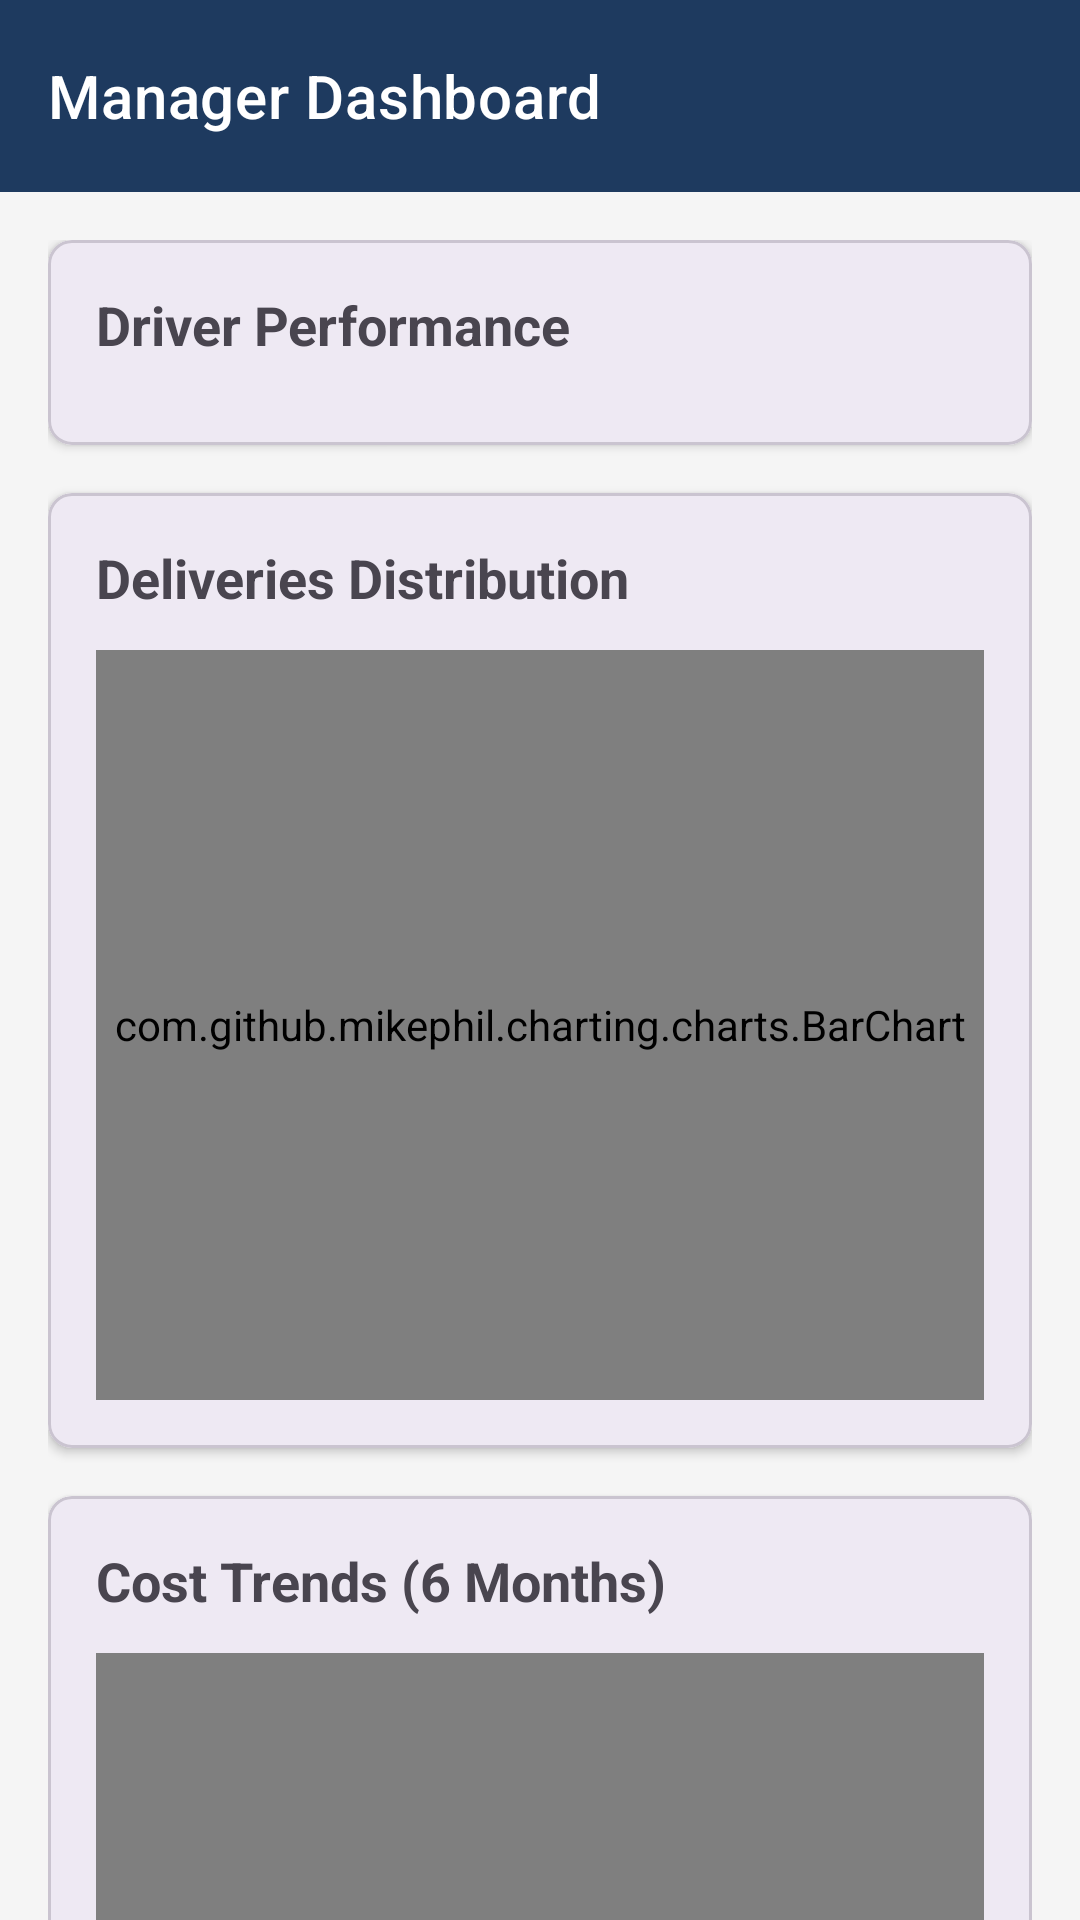

Here is an Android app screen rendered from its layout file. Give the layout XML and the strings, colors and styles it references.
<!-- AndroidManifest.xml: application theme Theme.LogisticsOptimization -->
<!-- res/layout/activity_manager_dashboard.xml -->
<?xml version="1.0" encoding="utf-8"?>
<androidx.coordinatorlayout.widget.CoordinatorLayout
    xmlns:android="http://schemas.android.com/apk/res/android"
    xmlns:app="http://schemas.android.com/apk/res-auto"
    android:id="@+id/main"
    android:layout_width="match_parent"
    android:layout_height="match_parent"
    android:background="#F5F5F5">

    <com.google.android.material.appbar.AppBarLayout
        android:layout_width="match_parent"
        android:layout_height="wrap_content">

        <com.google.android.material.appbar.MaterialToolbar
            android:id="@+id/topAppBar"
            android:layout_width="match_parent"
            android:layout_height="?attr/actionBarSize"
            app:title="Manager Dashboard"
            app:navigationIcon="@drawable/ic_arrow_back"
            style="@style/Widget.MaterialComponents.Toolbar.Primary" />
    </com.google.android.material.appbar.AppBarLayout>

    <androidx.core.widget.NestedScrollView
        android:layout_width="match_parent"
        android:layout_height="match_parent"
        app:layout_behavior="@string/appbar_scrolling_view_behavior">

        <LinearLayout
            android:layout_width="match_parent"
            android:layout_height="wrap_content"
            android:orientation="vertical"
            android:padding="16dp">

            
            <com.google.android.material.card.MaterialCardView
                android:layout_width="match_parent"
                android:layout_height="wrap_content"
                android:layout_marginBottom="16dp"
                app:cardElevation="2dp"
                app:cardCornerRadius="8dp">

                <LinearLayout
                    android:layout_width="match_parent"
                    android:layout_height="wrap_content"
                    android:orientation="vertical"
                    android:padding="16dp">

                    <TextView
                        android:layout_width="wrap_content"
                        android:layout_height="wrap_content"
                        android:text="Driver Performance"
                        android:textSize="18sp"
                        android:textStyle="bold"
                        android:layout_marginBottom="12dp" />

                    <androidx.recyclerview.widget.RecyclerView
                        android:id="@+id/rvDriverRanking"
                        android:layout_width="match_parent"
                        android:layout_height="wrap_content"
                        android:nestedScrollingEnabled="false" />
                </LinearLayout>
            </com.google.android.material.card.MaterialCardView>

            
            <com.google.android.material.card.MaterialCardView
                android:layout_width="match_parent"
                android:layout_height="wrap_content"
                android:layout_marginBottom="16dp"
                app:cardElevation="2dp"
                app:cardCornerRadius="8dp">

                <LinearLayout
                    android:layout_width="match_parent"
                    android:layout_height="wrap_content"
                    android:orientation="vertical"
                    android:padding="16dp">

                    <TextView
                        android:layout_width="wrap_content"
                        android:layout_height="wrap_content"
                        android:text="Deliveries Distribution"
                        android:textSize="18sp"
                        android:textStyle="bold"
                        android:layout_marginBottom="12dp" />

                    <com.github.mikephil.charting.charts.BarChart
                        android:id="@+id/chartDistribution"
                        android:layout_width="match_parent"
                        android:layout_height="250dp" />
                </LinearLayout>
            </com.google.android.material.card.MaterialCardView>

            
            <com.google.android.material.card.MaterialCardView
                android:layout_width="match_parent"
                android:layout_height="wrap_content"
                app:cardElevation="2dp"
                app:cardCornerRadius="8dp">

                <LinearLayout
                    android:layout_width="match_parent"
                    android:layout_height="wrap_content"
                    android:orientation="vertical"
                    android:padding="16dp">

                    <TextView
                        android:layout_width="wrap_content"
                        android:layout_height="wrap_content"
                        android:text="Cost Trends (6 Months)"
                        android:textSize="18sp"
                        android:textStyle="bold"
                        android:layout_marginBottom="12dp" />

                    <com.github.mikephil.charting.charts.LineChart
                        android:id="@+id/chartCostTrends"
                        android:layout_width="match_parent"
                        android:layout_height="250dp" />
                </LinearLayout>
            </com.google.android.material.card.MaterialCardView>

        </LinearLayout>
    </androidx.core.widget.NestedScrollView>

</androidx.coordinatorlayout.widget.CoordinatorLayout>
<!-- resources referenced by this layout -->
<resources>
  <style name="Theme.LogisticsOptimization" parent="Base.Theme.LogisticsOptimization" />
  <style name="Base.Theme.LogisticsOptimization" parent="Theme.Material3.DayNight.NoActionBar">
          <item name="colorPrimary">@color/primary</item>
          <item name="colorSecondary">@color/secondary</item>
          <item name="android:colorBackground">@color/background</item>
      </style>
  <color name="primary">#1E3A5F</color>
  <color name="secondary">#F59E0B</color>
  <color name="background">#F4F6F8</color>
</resources>
